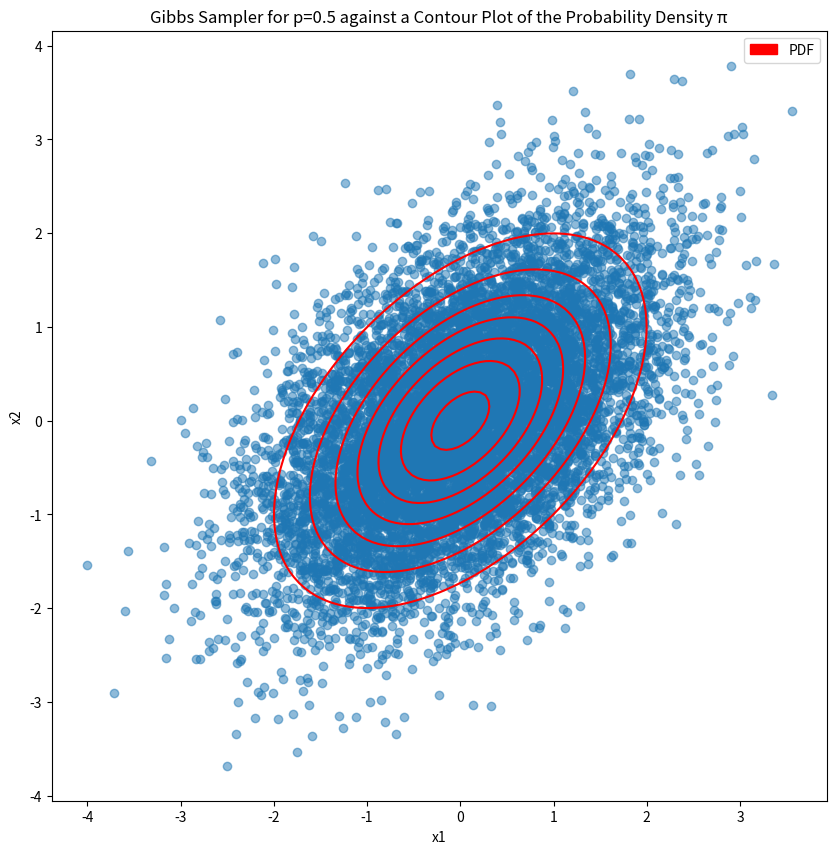
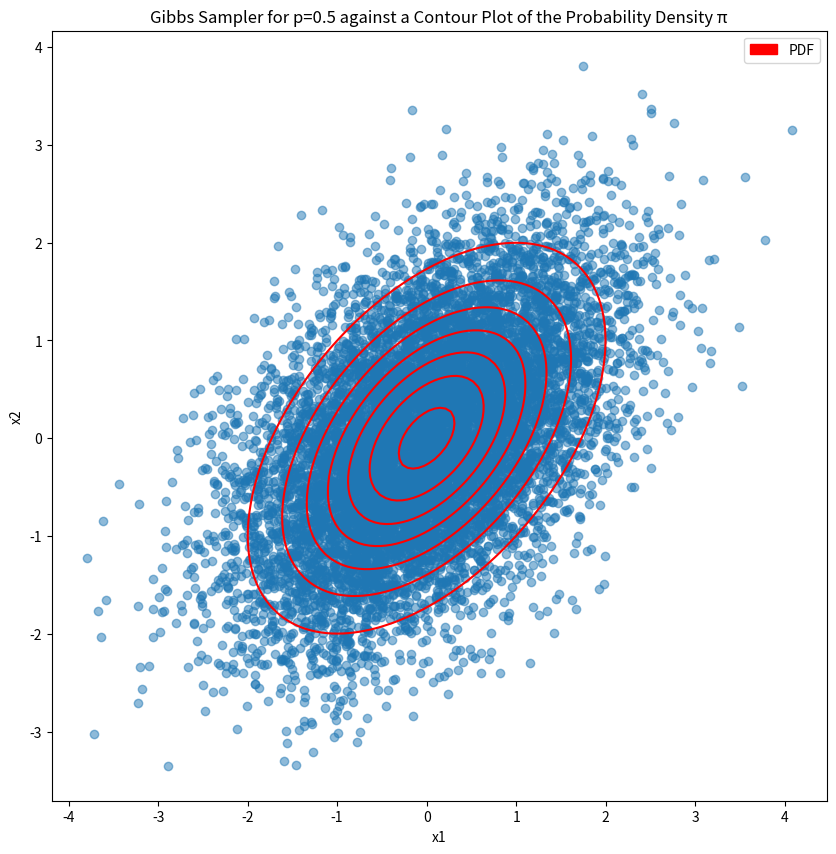
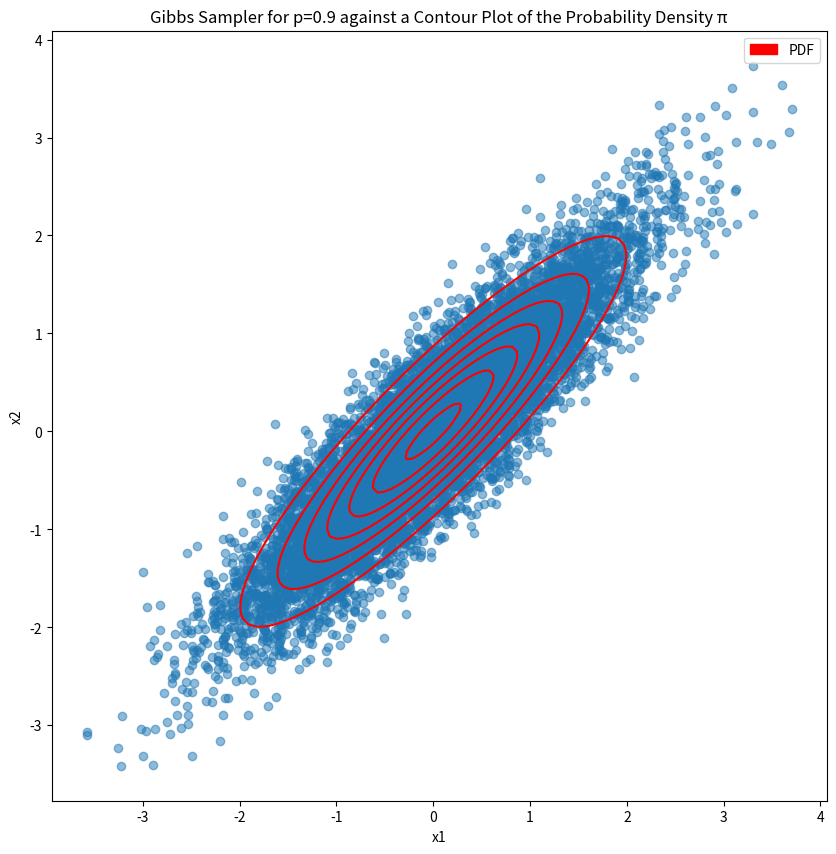
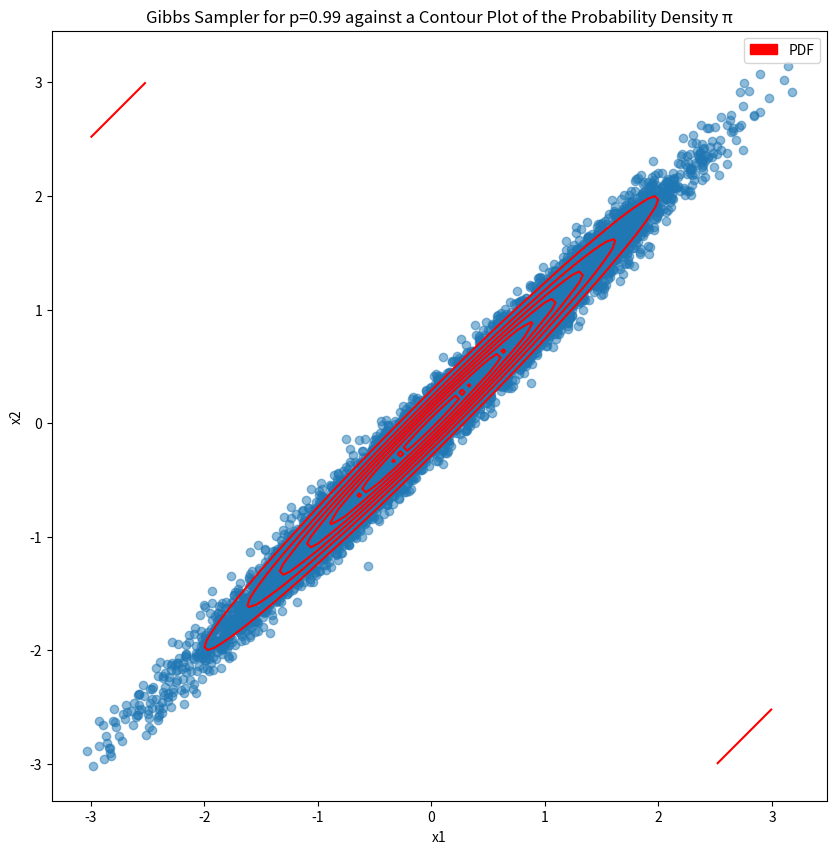
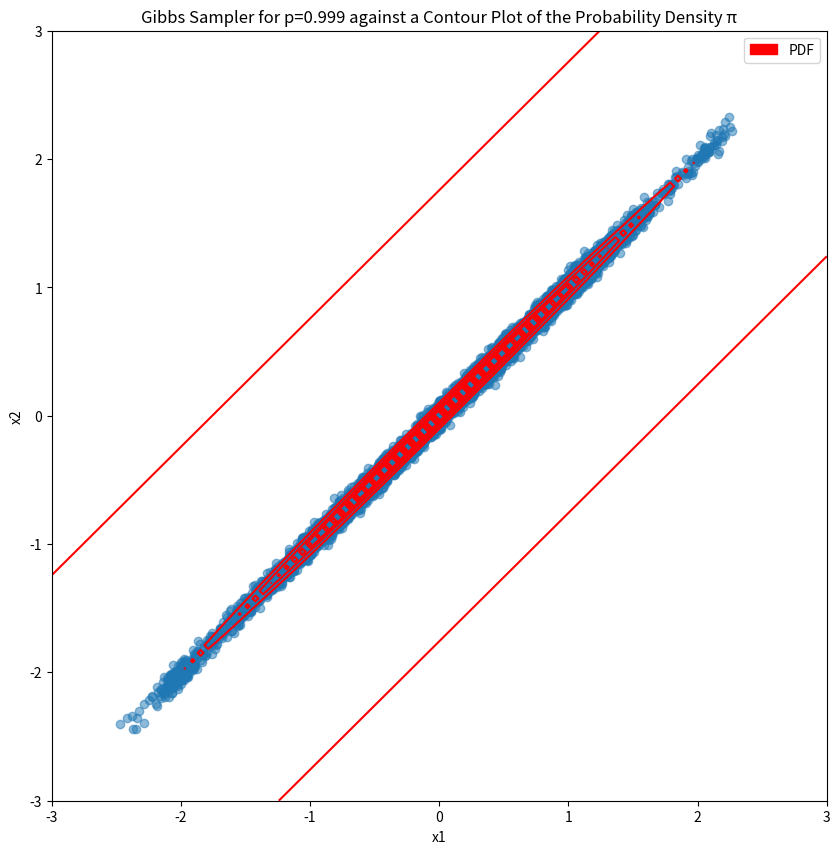

Write the Python code that produced these figures, in order.
import numpy as np
import matplotlib.pyplot as plt
import matplotlib.patches as mpatches
import scipy.stats as stats

def gibbs_sampler(p, N=10000):
    x1, x2 = 0.0, 0.0
    samples = np.zeros((N, 2))

    for i in range(N):
        x1 = stats.norm.rvs(loc=p*x2, scale=np.sqrt(1-p**2))
        x2 = stats.norm.rvs(loc=p*x1, scale=np.sqrt(1-p**2))
        samples[i, :] = [x1, x2]

    return samples

def estimate_and_print(samples):
    # Estimate the expected values
    expected_x1 = np.mean(samples[:, 0])
    expected_x2 = np.mean(samples[:, 1])

    # Estimate the standard deviations
    std_dev_x1 = np.std(samples[:, 0])
    std_dev_x2 = np.std(samples[:, 1])

    print(f"Expected Values: x1={expected_x1}, x2={expected_x2}")
    print(f"Standard Deviations: x1={std_dev_x1}, x2={std_dev_x2}")

def plot_samples(samples, p):
    # Plotting
    plt.figure(figsize=(10, 10))

    # Scatter plot of samples
    plt.scatter(samples[:, 0], samples[:, 1], alpha=0.5, label='Samples')

    # Contour plot of the probability density function
    x = np.linspace(-3, 3, 100)
    y = np.linspace(-3, 3, 100)
    X, Y = np.meshgrid(x, y)
    Z = stats.multivariate_normal.pdf(np.dstack((X, Y)), mean=[0, 0], cov=[[1, p], [p, 1]])
    plt.contour(X, Y, Z, colors='r')
    
    # Create a legend for the contour plot
    red_patch = mpatches.Patch(color='red', label='PDF')
    plt.legend(handles=[red_patch])

    # Set title and labels
    plt.title(f"Gibbs Sampler for p={p} against a Contour Plot of the Probability Density π")
    plt.xlabel("x1")
    plt.ylabel("x2")
    plt.show()

# Part (a)
print("--------------a---------------")
p = 0.5
samples = gibbs_sampler(p)
estimate_and_print(samples)
plot_samples(samples, p)

# Part (b)
print("--------------b---------------")
p_values = [0.5, 0.9, 0.99, 0.999]
for p in p_values:
    samples = gibbs_sampler(p)
    print(f"For p={p}:")
    estimate_and_print(samples)
    plot_samples(samples, p)
